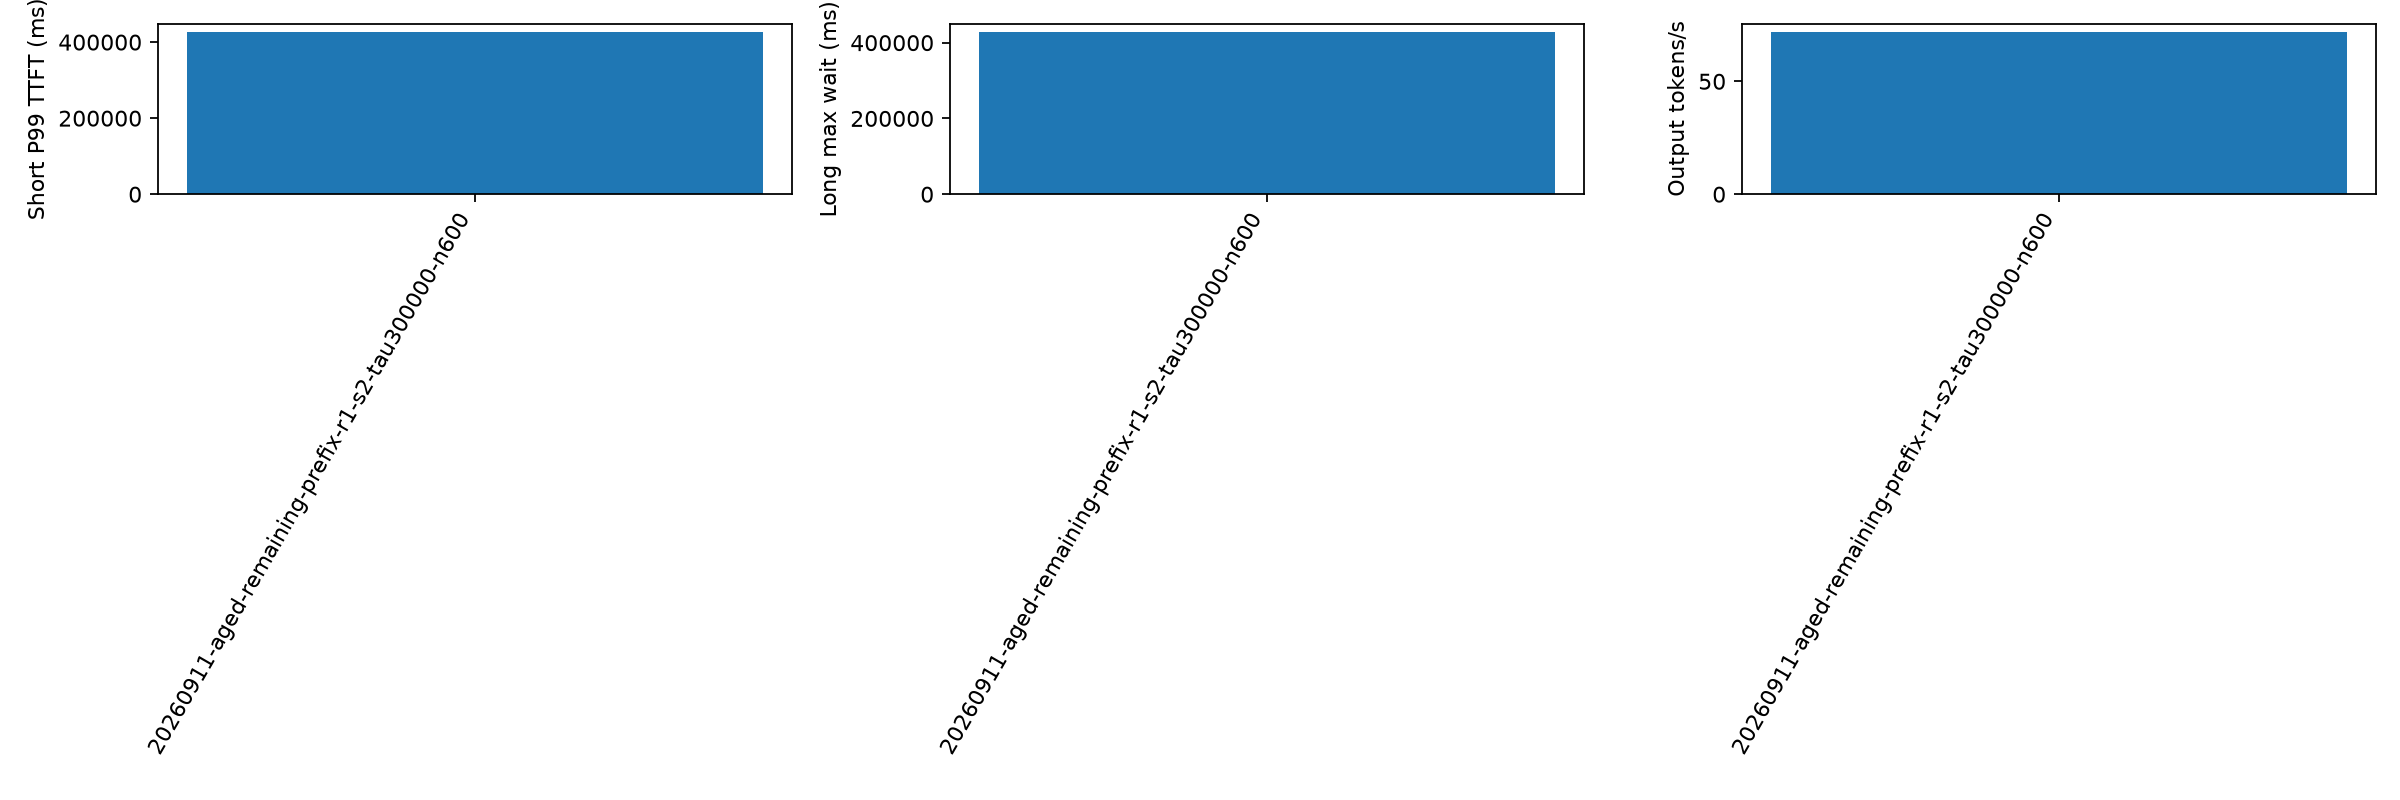

The file beside this chart, header and first rows:
aging_ms, cache_hit_rate, candidate_limit, duration_s, export_error, failed, forced_stop, long_missing_server_record, long_not_admitted, long_wait_lower_bound_max_ms, long_wait_max_ms, no_client_record, output_tokens_per_s, planned, policy, policy_fallback_calls, prefill_total_admission_wall_ms_p99, prefill_total_admission_wall_ms_sum, prefill_total_calls, prefill_total_cpu_ms_p99, prefill_total_cpu_ms_sum, prefill_total_scoring_wall_ms_p99, prefill_total_scoring_wall_ms_sum, prefill_total_wall_ms_p99
300000, 0.398, 64, 1070, , 0, False, 0, 0, , 427872, 0, 71.8, 600, aged-remaining, 0, 0.1931, 235, 6673, 7.23, 10212, 5.411, 7211, 7.23
